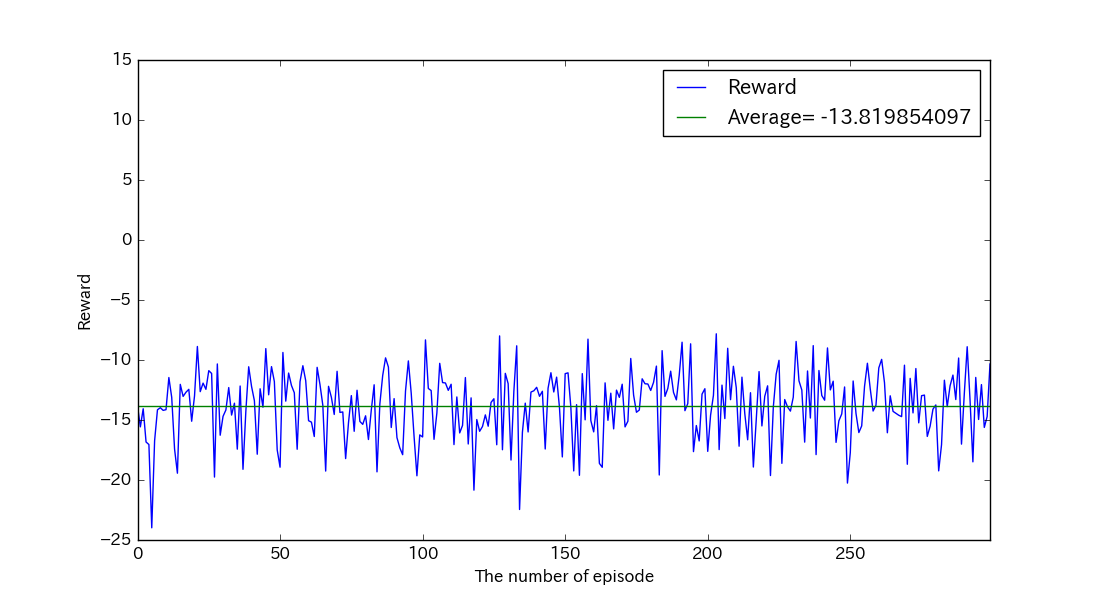

Values plotted in this chart, from the file beside it:
, reward, succeeds
0, -13.82, False
1, -15.57, False
2, -14.06, False
3, -16.83, False
4, -17.04, False
5, -23.98, False
6, -16.73, False
7, -14.15, False
8, -13.97, False
9, -14.2, False
10, -14.14, False
11, -11.46, False
12, -13.11, False
13, -17.42, False
14, -19.43, False
15, -12.03, False
16, -13.03, False
17, -12.69, False
18, -12.44, False
19, -15.1, False
20, -12.99, False
21, -8.874, False
22, -12.64, False
23, -11.93, False
24, -12.44, False
25, -10.89, False
26, -11.12, False
27, -19.75, False
28, -10.33, False
29, -16.27, False
30, -14.7, False
31, -14.16, False
32, -12.3, False
33, -14.59, False
34, -13.6, False
35, -17.43, False
36, -12.17, False
37, -19.11, False
38, -14.27, False
39, -10.56, False
40, -12.2, False
41, -13.39, False
42, -17.85, False
43, -12.4, False
44, -13.93, False
45, -9.05, False
46, -12.9, False
47, -10.55, False
48, -11.8, False
49, -17.5, False
50, -18.93, False
51, -9.372, False
52, -13.43, False
53, -11.09, False
54, -12.12, False
55, -12.73, False
56, -17.44, False
57, -11.81, False
58, -10.48, False
59, -11.73, False
... 240 more rows
